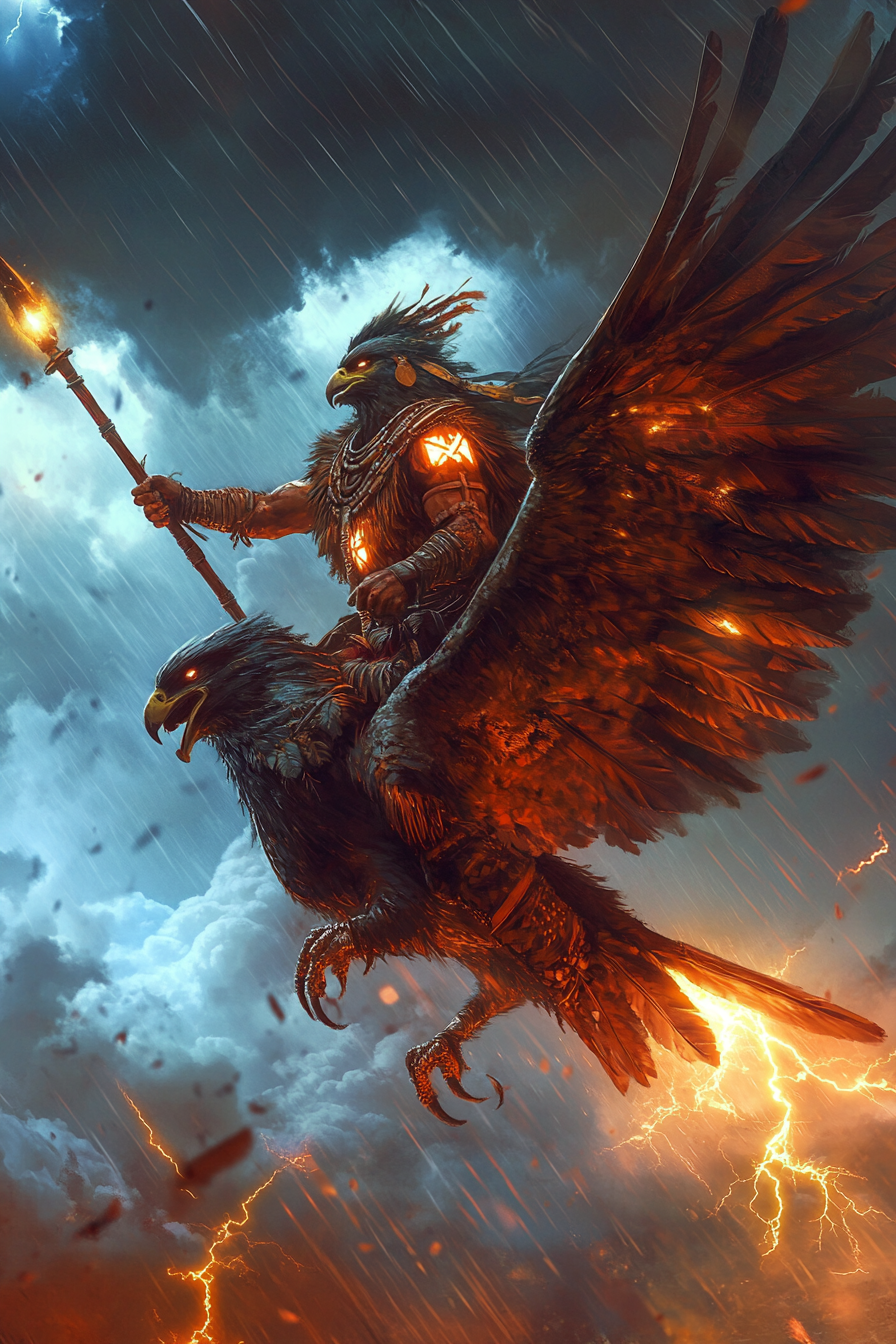
Generation parameters embedded in this image by Midjourney (PNG 'Description' text chunk):
A thunderbird rider mounted on a majestic lightning-charged bird of prey, wielding a spear crackling with thunder and wind. Adorned in feathered armor and emblazoned with glowing tribal markings, soaring through stormy skies with electrifying grace --ar 2:3 --v 6.1 Job ID: 48631e2a-6f0b-46ca-b891-4e0300f52f5c